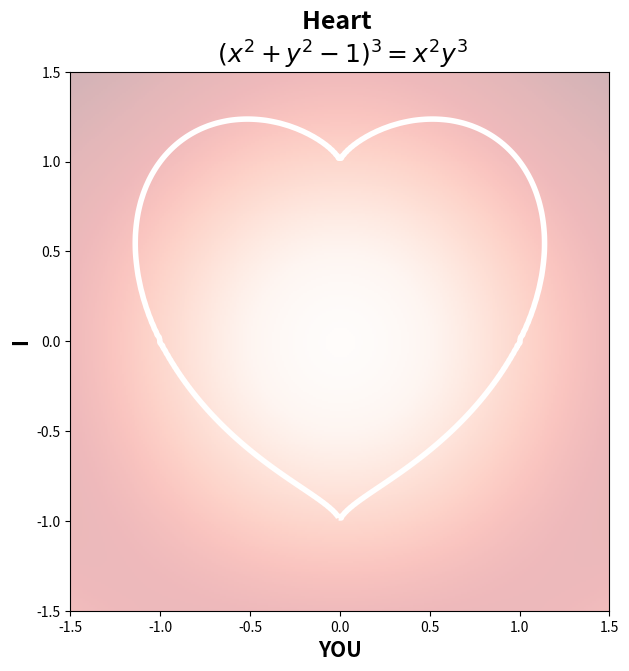

Write the Python code that produced this figure. (Note: this script raises an exception after producing the figure.)
import numpy as np
from matplotlib import pyplot as plt
#Heart outline function
def f(x,y):
   return (x**2 + y**2 - 1)**3 - x**2 * y**3
#Heart outline1
x = np.linspace(-1.5, 1.5, 200)
y = np.linspace(-1.5, 1.5, 200)
X, Y = np.meshgrid(x, y)
Z = f(X, Y)

# Define smaller heart shape
x2 = np.arange(-0.7, 0.7, 0.005)
y2 = np.arange(-0.7, 0.7, 0.005)
X2, Y2 = np.meshgrid(x2, y2)
Z2 = f(X2, Y2)

fig, ax = plt.subplots(figsize=(7, 7))
plt.title('Heart \n $(x^2 +y^2-1)^3=x^2y^3$', fontsize=18, fontweight='bold')
plt.xlabel('YOU', fontsize=15, fontweight='bold')
plt.ylabel('I', fontsize=15, fontweight='bold')
# Drawing heart line with color
plt.contour(X, Y, Z, levels=[-1,0], colors='white', linewidths=4)

# Add smaller heart shape inside
#ax.fill(X.flatten(), -Z.flatten(), 'red', alpha=0.3, zorder=7)
#ax.fill(-X.flatten(), Y.flatten(), 'red', alpha=0.3, zorder=7)
ax.imshow(Z2, cmap='Reds', interpolation='None', extent=[-1.5, 1.5, -1.5, 1.5], alpha=0.3)
plt.savefig('/Users/<user>/Documents/GitHub/sciart/plots/heart.png', dpi=300, bbox_inches='tight')
